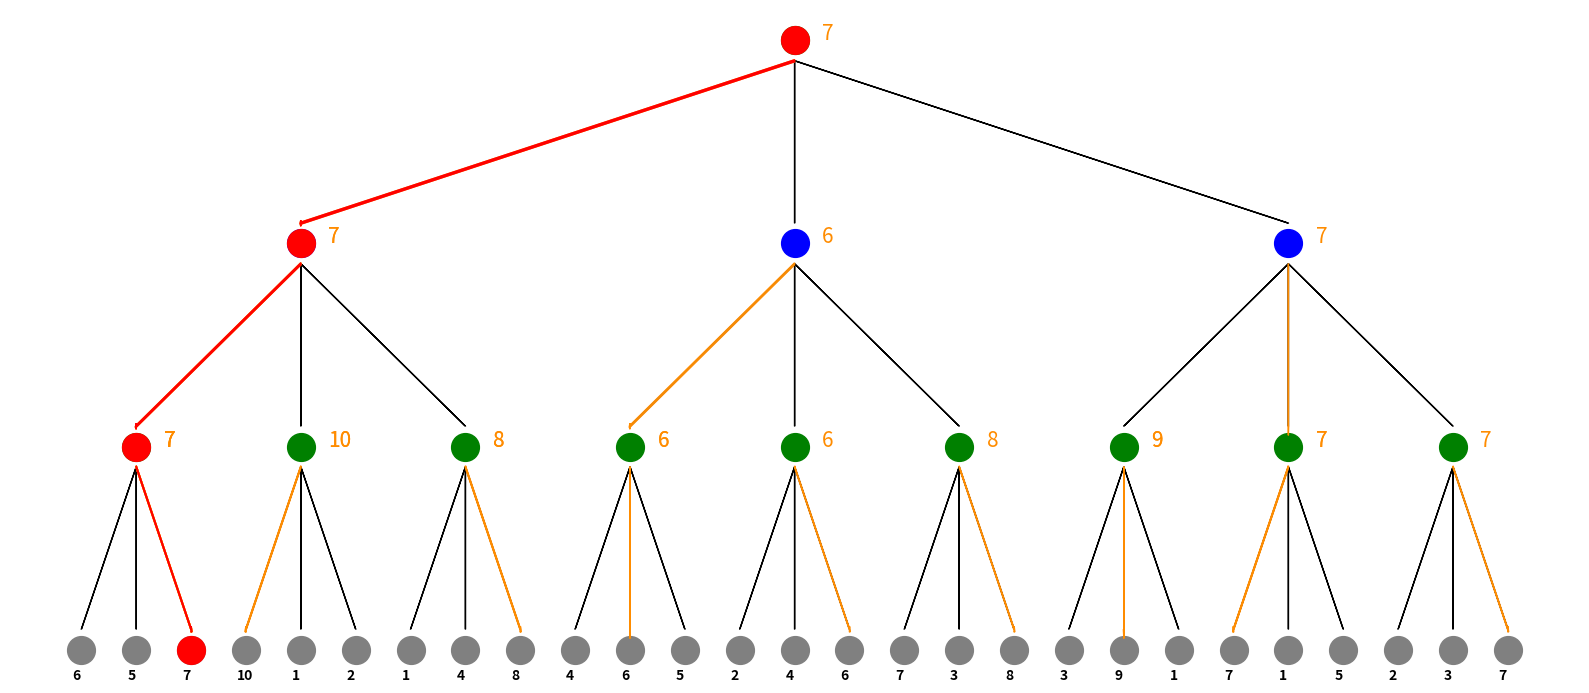

Write the Python code that produced this figure. (Note: this script raises an exception after producing the figure.)
### Minimax Search on n children Tree
import random
import numpy as np

import matplotlib.pyplot as plt
import matplotlib.animation as animation
from matplotlib.animation import PillowWriter

MIN = 0
MAX = 1
TERMINAL = 2

n_children = 3
n_depth = 3

ims = []
frames = []
fig = plt.figure(figsize=(16, 7))

class Node():
    def __init__(self, type, depth, payoff, x, y):
        self.type = type # MIN or MAX or TERMINAL
        self.depth = depth
        self.children = []
        self.payoff = payoff
        self.best_child = None
        self.x = x
        self.y = y


class Minimax_search():
    def __init__(self, tree_depth, root_type):
        self.tree_depth = tree_depth
        self.root = Node(root_type, 0, None, 0, 0)

        self.build_tree(self.root)
        self.draw_tree(self.root)

    def build_tree(self, node):
        interval = 10 * n_children ** (self.tree_depth - node.depth)
        pos_list = [-(n_children - 1) * interval / 2]
        for _ in range(n_children - 1):
            pos_list += [pos_list[-1] + interval]

        if node.type == TERMINAL:
            return

        elif node.depth+1 == self.tree_depth:
            for i in range(n_children):
                node.children.append(Node(TERMINAL, node.depth + 1, random.randint(1,10), node.x + pos_list[i], node.y-10))

        else:
            for i in range(n_children):
                node.children.append(Node(1-node.type, node.depth + 1, None, node.x + pos_list[i], node.y-10))

        for child in node.children:
            self.build_tree(child)


    def draw_tree(self, node):
        if node.type == MAX:
            color = 'g'
        elif node.type == MIN:
            color = 'b'
        else:
            color = 'grey'
            plt.annotate("%d" % node.payoff, xy=(node.x, node.y), xytext=(node.x - 5, node.y - 1.5), weight='heavy')

        plt.scatter(node.x, node.y, c = color, marker='o', s=400)

        for child in node.children:
            plt.arrow(node.x, node.y-1, child.x - node.x, child.y+2 - node.y)
            self.draw_tree(child)
        return

    def minimax(self, node):
        if node.type == TERMINAL:
            return node.payoff

        elif node.type == MAX:
            value = -np.inf
            for child in node.children:
                if self.minimax(child) > value:
                    value = self.minimax(child)
                    node.best_child = child

            plt1 = plt.arrow(node.x, node.y-1, node.best_child.x-node.x, node.best_child.y+2-node.y, ec='darkorange', width=0.1)
            plt2 = plt.text(node.x + 15, node.y, "%d" % value, fontsize=15,c='darkorange')
            frames.append(plt1)
            frames.append(plt2)
            ims.append(frames.copy())
            return value

        elif node.type == MIN:
            value = np.inf
            for child in node.children:
                if self.minimax(child) < value:
                    value = self.minimax(child)
                    node.best_child = child

            plt1=plt.arrow(node.x, node.y-1, node.best_child.x-node.x, node.best_child.y+2-node.y, ec='darkorange', width=0.1)
            plt2=plt.text(node.x+15, node.y, "%d" % value, fontsize=15, c='darkorange')
            frames.append(plt1)
            frames.append(plt2)
            ims.append(frames.copy())
            return value

    def show_best(self, node):
        plt1 = plt.scatter(node.x, node.y, c='r', marker='o', s=400)
        frames.append(plt1)
        if node.best_child:
            plt2 = plt.arrow(node.x, node.y - 1, node.best_child.x - node.x, node.best_child.y + 2 - node.y, ec='r',
                             fc='r', width=0.1)
            frames.append(plt2)
            self.show_best(node.best_child)



def main():
    plt.axis('off')
    plt.tight_layout()

    mm_search = Minimax_search(n_depth,MAX)
    mm_search.minimax(mm_search.root)
    mm_search.show_best(mm_search.root)
    ims.append(frames.copy())
    ani = animation.ArtistAnimation(fig, ims, interval=1)
    writer = PillowWriter(fps=1)
    ani.save("./gif/minimax.gif", writer=writer)


if __name__ == "__main__":
    main()